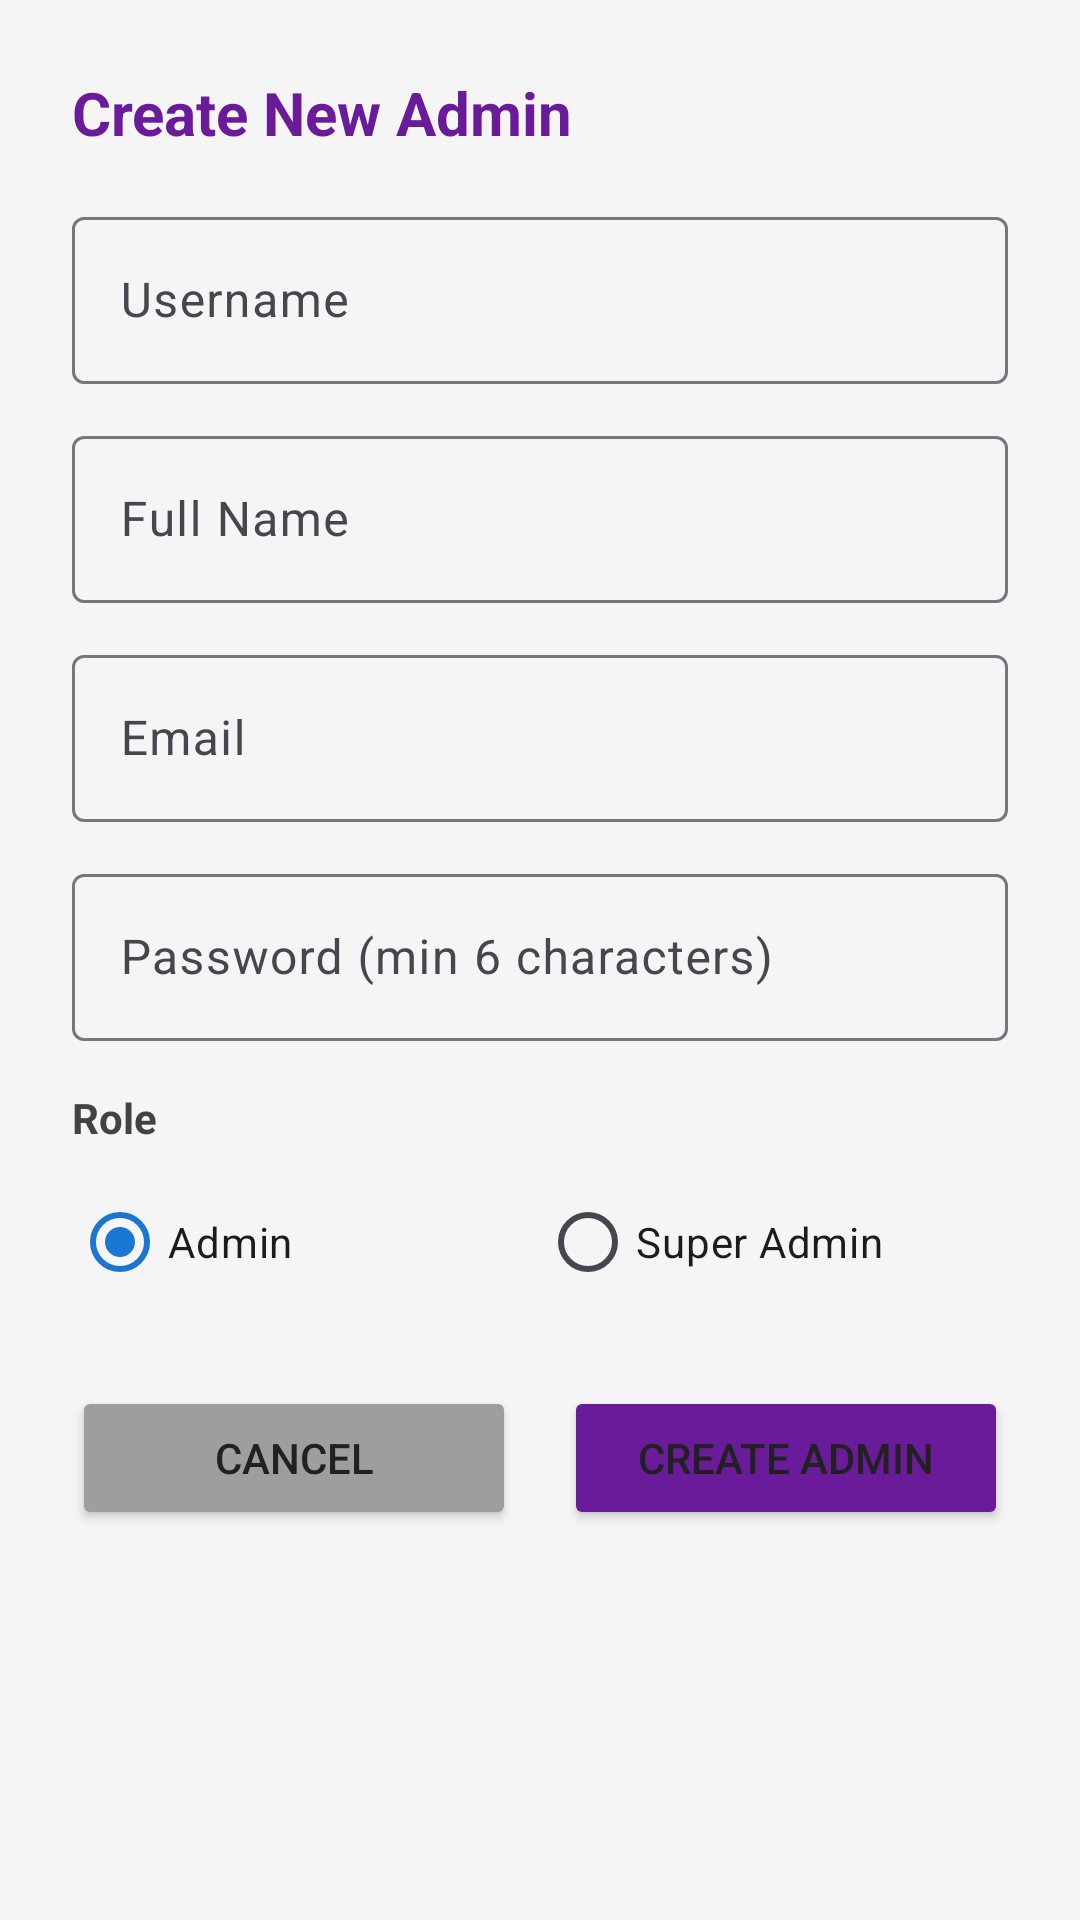

This screen was rendered from an Android layout file. Write that file and the resources it references.
<!-- AndroidManifest.xml: application theme Theme.MYBANK -->
<!-- res/layout/dialog_create_admin.xml -->
<?xml version="1.0" encoding="utf-8"?>
<LinearLayout xmlns:android="http://schemas.android.com/apk/res/android"
    android:layout_width="match_parent"
    android:layout_height="wrap_content"
    android:orientation="vertical"
    android:padding="24dp">

    <TextView
        android:layout_width="wrap_content"
        android:layout_height="wrap_content"
        android:text="Create New Admin"
        android:textSize="20sp"
        android:textStyle="bold"
        android:textColor="#6A1B9A"
        android:layout_marginBottom="16dp" />

    <com.google.android.material.textfield.TextInputLayout
        android:layout_width="match_parent"
        android:layout_height="wrap_content"
        android:layout_marginBottom="12dp">

        <com.google.android.material.textfield.TextInputEditText
            android:id="@+id/usernameInput"
            android:layout_width="match_parent"
            android:layout_height="wrap_content"
            android:hint="Username"
            android:inputType="textNoSuggestions"
            android:maxLines="1" />
    </com.google.android.material.textfield.TextInputLayout>

    <com.google.android.material.textfield.TextInputLayout
        android:layout_width="match_parent"
        android:layout_height="wrap_content"
        android:layout_marginBottom="12dp">

        <com.google.android.material.textfield.TextInputEditText
            android:id="@+id/fullNameInput"
            android:layout_width="match_parent"
            android:layout_height="wrap_content"
            android:hint="Full Name"
            android:inputType="textPersonName"
            android:maxLines="1" />
    </com.google.android.material.textfield.TextInputLayout>

    <com.google.android.material.textfield.TextInputLayout
        android:layout_width="match_parent"
        android:layout_height="wrap_content"
        android:layout_marginBottom="12dp">

        <com.google.android.material.textfield.TextInputEditText
            android:id="@+id/emailInput"
            android:layout_width="match_parent"
            android:layout_height="wrap_content"
            android:hint="Email"
            android:inputType="textEmailAddress"
            android:maxLines="1" />
    </com.google.android.material.textfield.TextInputLayout>

    <com.google.android.material.textfield.TextInputLayout
        android:layout_width="match_parent"
        android:layout_height="wrap_content"
        android:layout_marginBottom="16dp">

        <com.google.android.material.textfield.TextInputEditText
            android:id="@+id/passwordInput"
            android:layout_width="match_parent"
            android:layout_height="wrap_content"
            android:hint="Password (min 6 characters)"
            android:inputType="textPassword"
            android:maxLines="1" />
    </com.google.android.material.textfield.TextInputLayout>

    <TextView
        android:layout_width="wrap_content"
        android:layout_height="wrap_content"
        android:text="Role"
        android:textSize="14sp"
        android:textStyle="bold"
        android:textColor="#424242"
        android:layout_marginBottom="8dp" />

    <RadioGroup
        android:id="@+id/roleRadioGroup"
        android:layout_width="match_parent"
        android:layout_height="wrap_content"
        android:orientation="horizontal"
        android:layout_marginBottom="24dp">

        <RadioButton
            android:id="@+id/adminRadio"
            android:layout_width="0dp"
            android:layout_height="wrap_content"
            android:layout_weight="1"
            android:text="Admin"
            android:checked="true" />

        <RadioButton
            android:id="@+id/superAdminRadio"
            android:layout_width="0dp"
            android:layout_height="wrap_content"
            android:layout_weight="1"
            android:text="Super Admin" />
    </RadioGroup>

    <LinearLayout
        android:layout_width="match_parent"
        android:layout_height="wrap_content"
        android:orientation="horizontal">

        <Button
            android:id="@+id/cancelButton"
            android:layout_width="0dp"
            android:layout_height="wrap_content"
            android:layout_weight="1"
            android:text="Cancel"
            android:backgroundTint="#9E9E9E"
            android:layout_marginEnd="8dp" />

        <Button
            android:id="@+id/createButton"
            android:layout_width="0dp"
            android:layout_height="wrap_content"
            android:layout_weight="1"
            android:text="Create Admin"
            android:backgroundTint="#6A1B9A"
            android:layout_marginStart="8dp" />
    </LinearLayout>
</LinearLayout>
<!-- resources referenced by this layout -->
<resources>
  <style name="Theme.MYBANK" parent="Base.Theme.MYBANK">
          <item name="android:statusBarColor">@color/primary_dark</item>
      </style>
  <style name="Base.Theme.MYBANK" parent="Theme.Material3.Light.NoActionBar">
          <item name="colorPrimary">@color/primary</item>
          <item name="colorPrimaryDark">@color/primary_dark</item>
          <item name="colorAccent">@color/accent</item>
          <item name="android:windowBackground">@color/background</item>
          <item name="android:textColorPrimary">@color/text_primary</item>
          <item name="android:textColorSecondary">@color/text_secondary</item>
      </style>
  <color name="primary_dark">#1565C0</color>
  <color name="primary">#1976D2</color>
  <color name="accent">#FF9800</color>
  <color name="background">#F5F5F5</color>
  <color name="text_primary">#212121</color>
  <color name="text_secondary">#757575</color>
</resources>
